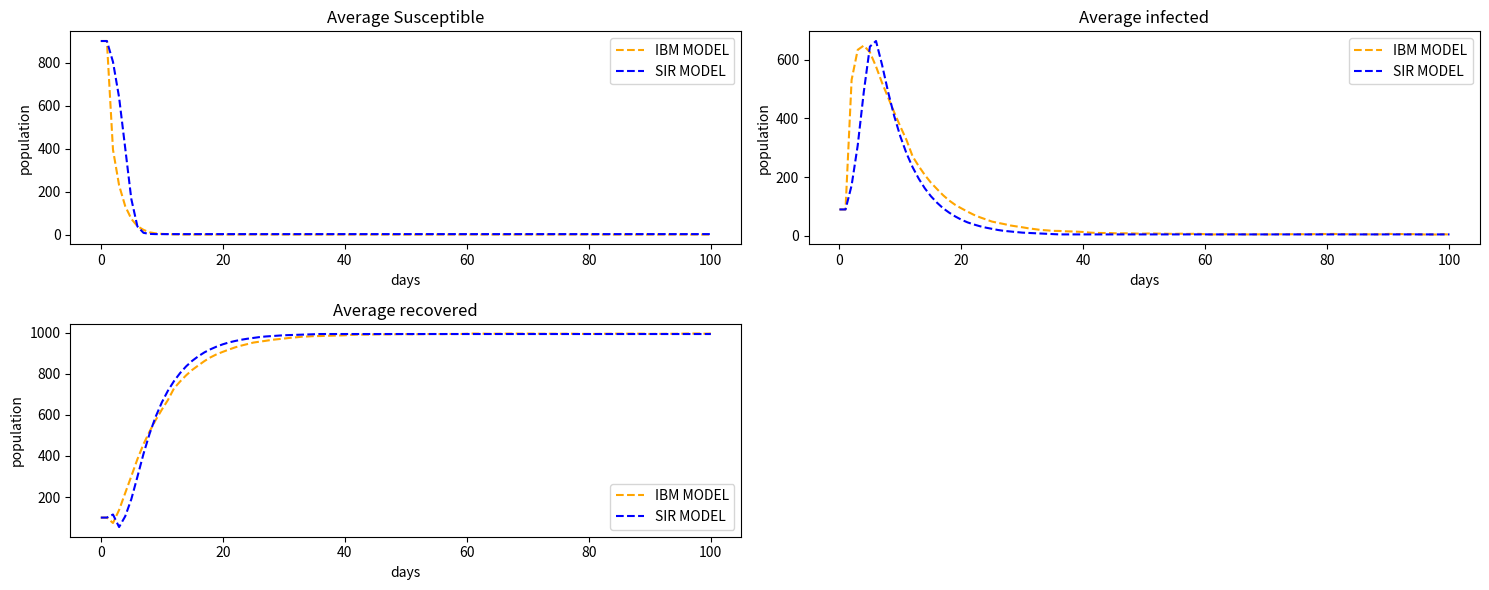

Source code (Python):
import numpy as np
import matplotlib.pyplot as plt
# Parameters
no_person = 1000
timestep = 0.1
recovery_rate = 0.70
new_births = 1 / 50
transmission_rate = 0.58
death_rate = 1 / 60
final_timestep = 100

# Initial values for S, I, R
initial_S = 900
initial_I = 90
initial_R = 100

#parameter 2
beta = 0.48
gamma = 0.68
total_population2 = 1000
days = 100

#simulationfor both model
num_simulations = 10



def ibm_model_source1(no_person, timestep, recovery_rate, new_births, transmission_rate, death_rate, final_timestep,
                      num_simulations, initial_S, initial_I, initial_R):
    def initialize_population(no_person, death_rate, initial_S, initial_I, initial_R):
        states = np.zeros(no_person)
        states[:initial_S] = 0  # Susceptible
        states[initial_S:initial_S + initial_I] = 1  # Infected
        states[initial_S + initial_I:] = 2  # Recovered

        ages = np.random.uniform(0, 100, size=no_person)
        age_death = np.random.exponential(scale=1 / death_rate, size=no_person)
        days_infected = -1 * np.ones(no_person)
        days_to_recovery = np.random.exponential(scale=1 / recovery_rate, size=no_person)
        return np.column_stack((states, ages, age_death, days_infected, days_to_recovery))

    all_susceptible_population = []
    all_infected_population = []
    all_recovered_population = []

    for sim in range(num_simulations):
        P0 = initialize_population(no_person, death_rate, initial_S, initial_I, initial_R)

        susceptible_population = [initial_S]
        infected_population = [initial_I]
        recovered_population = [initial_R]
        print(f"Timestep 1: Susceptible={initial_S}, Infected={initial_I}, Recovered={initial_R}")

        for t in range(1, final_timestep + 1):
            if t == 1:
                # For the first timestep, set the counts to the specific initial values
                susceptible_population.append(initial_S)
                infected_population.append(initial_I)
                recovered_population.append(initial_R)
                continue

            # Death of Individuals
            age_condition = P0[:, 1] > P0[:, 2]
            P0 = np.delete(P0, np.where(age_condition)[0], axis=0)

            # Birth of New Individuals
            bth = np.random.poisson(new_births * timestep * no_person)
            new_individuals = initialize_population(bth, death_rate, initial_S, initial_I, initial_R)
            P0 = np.vstack((P0, new_individuals))

            # Ensure the population size remains constant
            current_population = len(P0)
            if current_population < no_person:
                additional_born = no_person - current_population
                extra_new_individuals = initialize_population(additional_born, death_rate, initial_S, initial_I,
                                                              initial_R)
                P0 = np.vstack((P0, extra_new_individuals))

            # Recovery of Infected Individuals
            indr = np.where((P0[:, 0] == 1) & (P0[:, 3] >= P0[:, 4]))[0]
            P0[indr, 0] = 2  # Set recovered
            P0[indr, 3:5] = 0

            # Infection Spread
            for n in range(len(P0)):
                if P0[n, 0] == 0:  # Susceptible individual
                    if np.random.rand() < transmission_rate:
                        P0[n, 0] = 1  # Infection
                        P0[n, 3] = 0
                        P0[n, 4] = np.random.exponential(scale=1 / recovery_rate)

            # Update Time and Recovery Status
            P0[:, 3] += timestep  # Increment days_infected for infected individuals
            P0[:, 4] = np.maximum(P0[:, 4] - timestep, 0)

            # Set individuals to recovered
            indr = np.where((P0[:, 0] == 1) & (P0[:, 3] >= P0[:, 4]))[0]
            P0[indr, 0] = 2  # Set recovered
            P0[indr, 3:5] = 0

            # Check and adjust population limit
            total_population = np.sum(P0[:, 0] == 0) + np.sum(P0[:, 0] == 1) + np.sum(P0[:, 0] == 2)
            scaling_factor = no_person / total_population
            new_total_population = int(total_population * scaling_factor)
            if new_total_population > no_person:
                # Adjust populations to maintain the limit
                diff = new_total_population - no_person
                P0[np.random.choice(P0.shape[0], diff, replace=False), 0] = -1

            # Calculate and store population in each compartment
            new_susceptible = int(np.sum(P0[:, 0] == 0) * scaling_factor)
            if new_susceptible < susceptible_population[-1]:
                susceptible_population.append(new_susceptible)
            elif susceptible_population[-1] > 0:
                susceptible_population.append(susceptible_population[-1] - 1)
            else:
                susceptible_population.append(0)

            # Calculate infected individuals
            infected = int(np.sum(P0[:, 0] == 1) * scaling_factor)

            # Calculate recovered individuals based on the constraints
            recovered = int(no_person - new_susceptible - infected)
            if recovered < 0:
                # Adjust recovered to ensure it's non-negative
                recovered = 0

            if recovered + infected > no_person:
                # If the sum of recovered and infected exceeds the total population, adjust infected
                infected = no_person - recovered

            # Update infected and recovered populations
            infected_population.append(infected)
            recovered_population.append(recovered)

            # Check and adjust total population to ensure it equals no_person
            total_population_check = susceptible_population[-1] + infected_population[-1] + recovered_population[-1]
            if total_population_check != no_person:
                diff = no_person - total_population_check
                if recovered_population[-1] + diff >= 0:
                    recovered_population[-1] += diff
                else:
                    recovered_population[-1] = 0

            print(
                f"Timestep {t}: Total Population={new_total_population}, Susceptible={susceptible_population[-1]}, Infected={infected_population[-1]}, Recovered={recovered_population[-1]}")

        all_susceptible_population.append(susceptible_population)
        all_infected_population.append(infected_population)
        all_recovered_population.append(recovered_population)

    avg_susceptible = np.mean(all_susceptible_population, axis=0)
    avg_infected = np.mean(all_infected_population, axis=0)
    avg_recovered = np.mean(all_recovered_population, axis=0)

    return avg_susceptible, avg_infected, avg_recovered


def sir_model2(beta, gamma, total_population, days, num_simulations, initial_S, initial_I, initial_R):
    all_susceptible = []
    all_infectious = []
    all_recovered = []

    beta = beta*2.5
    gamma = gamma/4
    for sim in range(num_simulations):
        np.random.seed(sim)  # Set a different random seed for each simulation

        # Randomly initialize initial conditions for each simulation
        if initial_I is None:
            infectious = np.random.randint(1, total_population + 1)
        else:
           infectious = initial_I
        if initial_S is None:
           susceptible = total_population - infectious
        else:
            susceptible = initial_S
        if initial_R is None:
            recovered = 0
        else:
            recovered = initial_R


        s_list = [susceptible]
        i_list = [infectious]
        r_list = [recovered]
        print( f"Simulation {sim + 1}, Timestep 1: Susceptible={initial_S}, Infectious={initial_I}, Recovered={initial_R}")
        for day in range(days):
            if day+1 == 1:
                # For the first timestep, set the counts to the specific initial values
                s_list.append(initial_S)
                i_list.append(initial_I)
                r_list.append(initial_R)
                continue



            new_infectious = int(beta*susceptible * infectious / total_population)
            new_recovered = int(gamma * infectious)

            susceptible -= new_infectious
            infectious += new_infectious - new_recovered
            recovered += new_recovered

            s_list.append(susceptible)
            i_list.append(infectious)
            r_list.append(recovered)
            # Check and adjust total population to ensure it equals no_person
            total_population_check = susceptible + infectious + recovered
            if total_population_check != total_population:
                diff = total_population - total_population_check
                if recovered + diff >= 0:
                    recovered += diff
                else:
                    recovered = 0

            print(

                f"model2  Simulation {sim + 1}, Timestep {day + 1}: Susceptible={susceptible}, Infectious={infectious}, Recovered={recovered}")

        all_susceptible.append(s_list)
        all_infectious.append(i_list)
        all_recovered.append(r_list)
    avg_susceptible = np.mean(all_susceptible, axis=0)
    avg_infectious = np.mean(all_infectious, axis=0)
    avg_recovered = np.mean(all_recovered, axis=0)

    return avg_susceptible, avg_infectious, avg_recovered

def plot_model_results(s1,s2,i1,i2, r1,r2):
    fig, axs = plt.subplots(2, 2, figsize=(15, 6))
    # susceptible
    axs[0, 0].plot(s1, label='IBM MODEL', color='orange', linestyle='--')
    axs[0, 0].plot(s2, label='SIR MODEL', color='blue', linestyle='--')
    axs[0,0].set_xlabel('days')
    axs[0,0].set_ylabel('population')
    axs[0,0].set_title('Average Susceptible')
    axs[0,0].legend()


    # infected

    axs[0,1].plot(i1, label='IBM MODEL', color='orange', linestyle='--')
    axs[0,1].plot(i2, label='SIR MODEL', color='blue', linestyle='--')
    axs[0,1].set_xlabel('days')
    axs[0,1].set_ylabel('population')
    axs[0,1].set_title('Average infected')
    axs[0,1].legend()

    #recovered
    axs[1,0].plot(r1, label='IBM MODEL', color='orange', linestyle='--')
    axs[1,0].plot(r2, label='SIR MODEL', color='blue', linestyle='--')
    axs[1,0].set_xlabel('days')
    axs[1,0].set_ylabel('population')
    axs[1,0].set_title('Average recovered')
    axs[1,0].legend()

    axs[1, 1].axis('off')
    plt.tight_layout()




    plt.show()


# Run Model 1
avg_susceptible_model1, avg_infected_model1, avg_recovered_model1 = ibm_model_source1(no_person, timestep, recovery_rate, new_births, transmission_rate, death_rate, final_timestep,num_simulations, initial_S, initial_I, initial_R)

# Run the SIR model with multiple simulations
s, i, r = sir_model2(beta, gamma, total_population2, days, num_simulations, initial_S, initial_I, initial_R)



plot_model_results(avg_susceptible_model1, s, avg_infected_model1, i, avg_recovered_model1, r)



